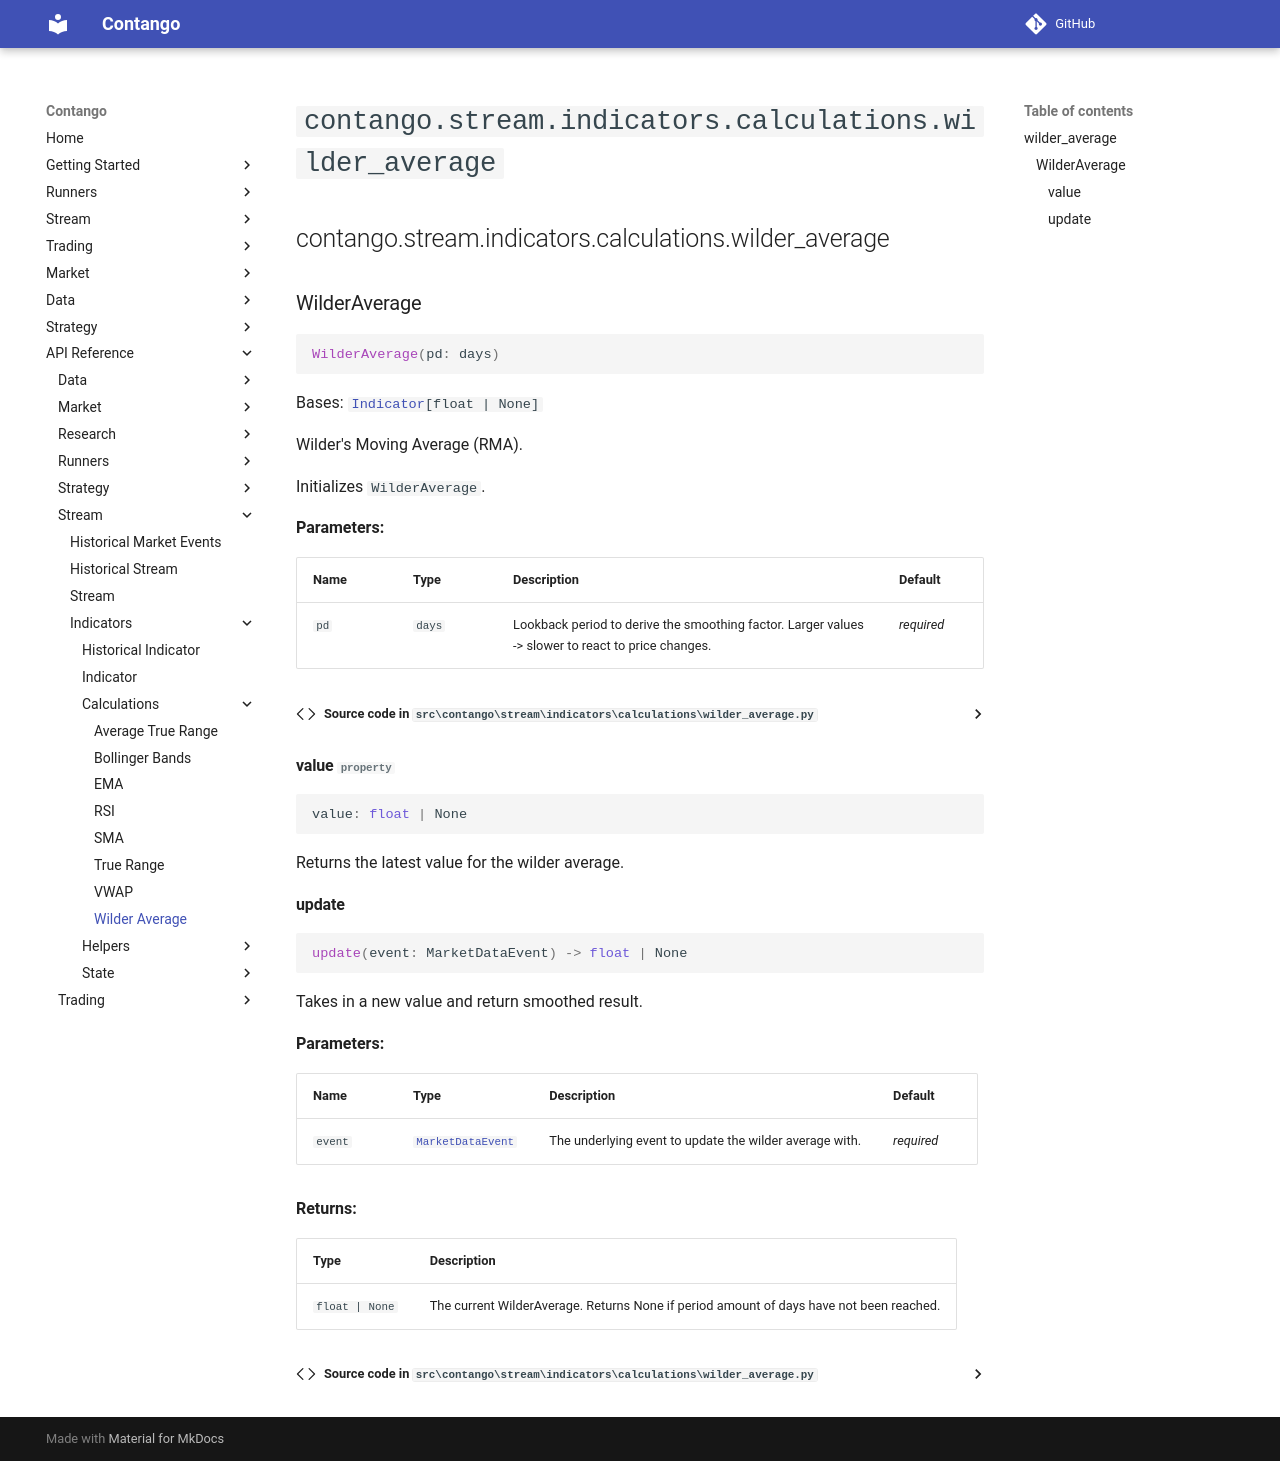

repository: igowuu/Contango · page: reference/stream/indicators/calculations/wilder_average/index.html · generator: mkdocs

<!-- Auto-generated documentation -->
# `contango.stream.indicators.calculations.wilder_average`

::: contango.stream.indicators.calculations.wilder_average
